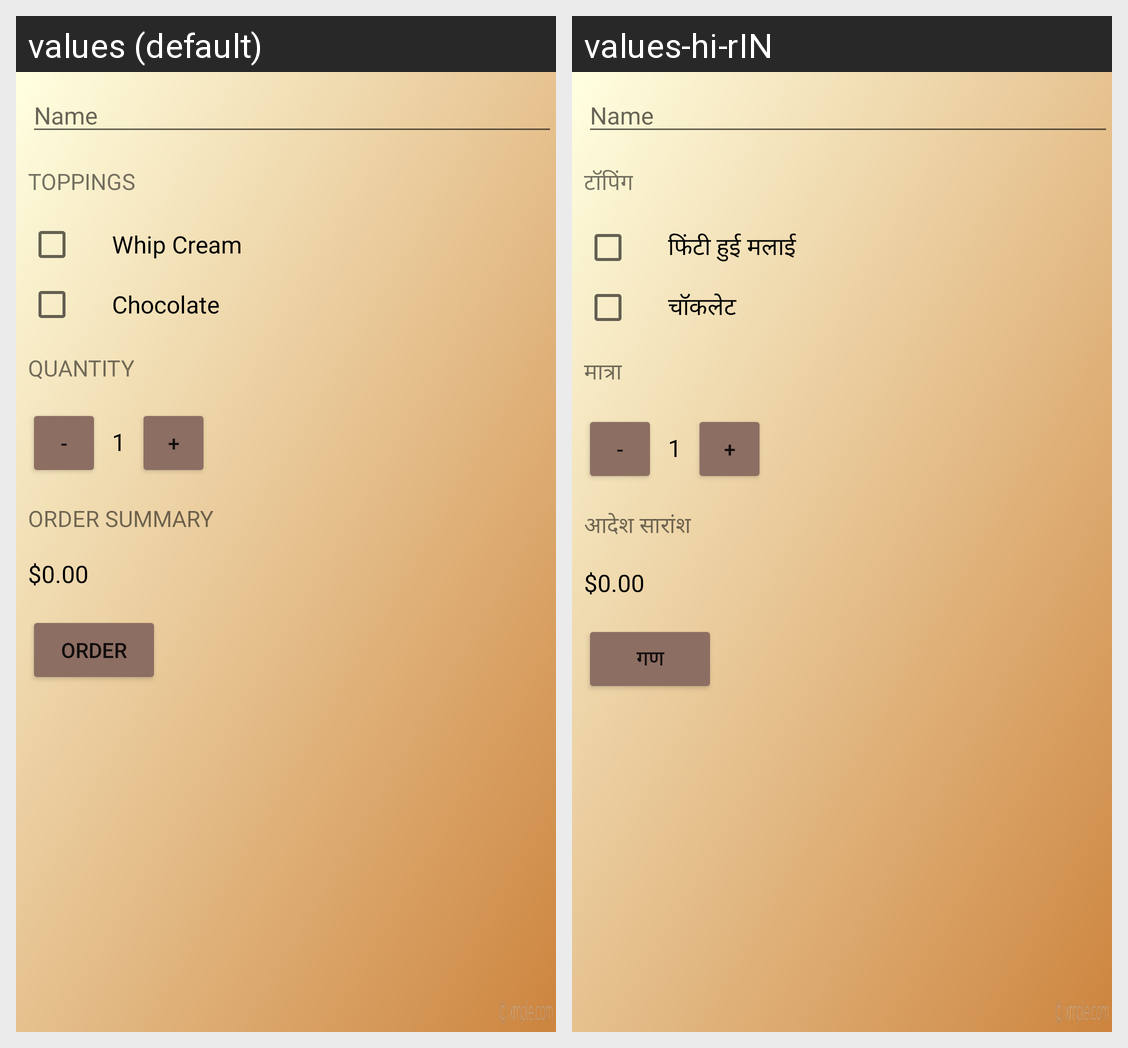

Here is an Android app screen in its default locale and in the app's own translations. Write out the translated-string differences for the strings that appear on this screen.
Android screen res/layout/activity_main.xml rendered under 2 locales, left to right: values (default), values-hi-rIN. Device: Nexus 5 (rendered at 1080×1920; each locale shown at half size, 540×960, under a caption strip naming it); theme AppTheme.
Strings drawn on this screen, with the default value and each locale's value (text and hints the layout hard-codes, and strings that could not be matched under every locale, appear in the picture but are not listed):

toppings
  values: Toppings
  values-hi-rIN: टॉपिंग

whipcream
  values: Whip Cream
  values-hi-rIN: फिंटी हुई मलाई

chocolate
  values: Chocolate
  values-hi-rIN: चॉकलेट

quantity
  values: Quantity
  values-hi-rIN: मात्रा

summary
  values: Order Summary
  values-hi-rIN: आदेश सारांश

order
  values: Order
  values-hi-rIN: गण
